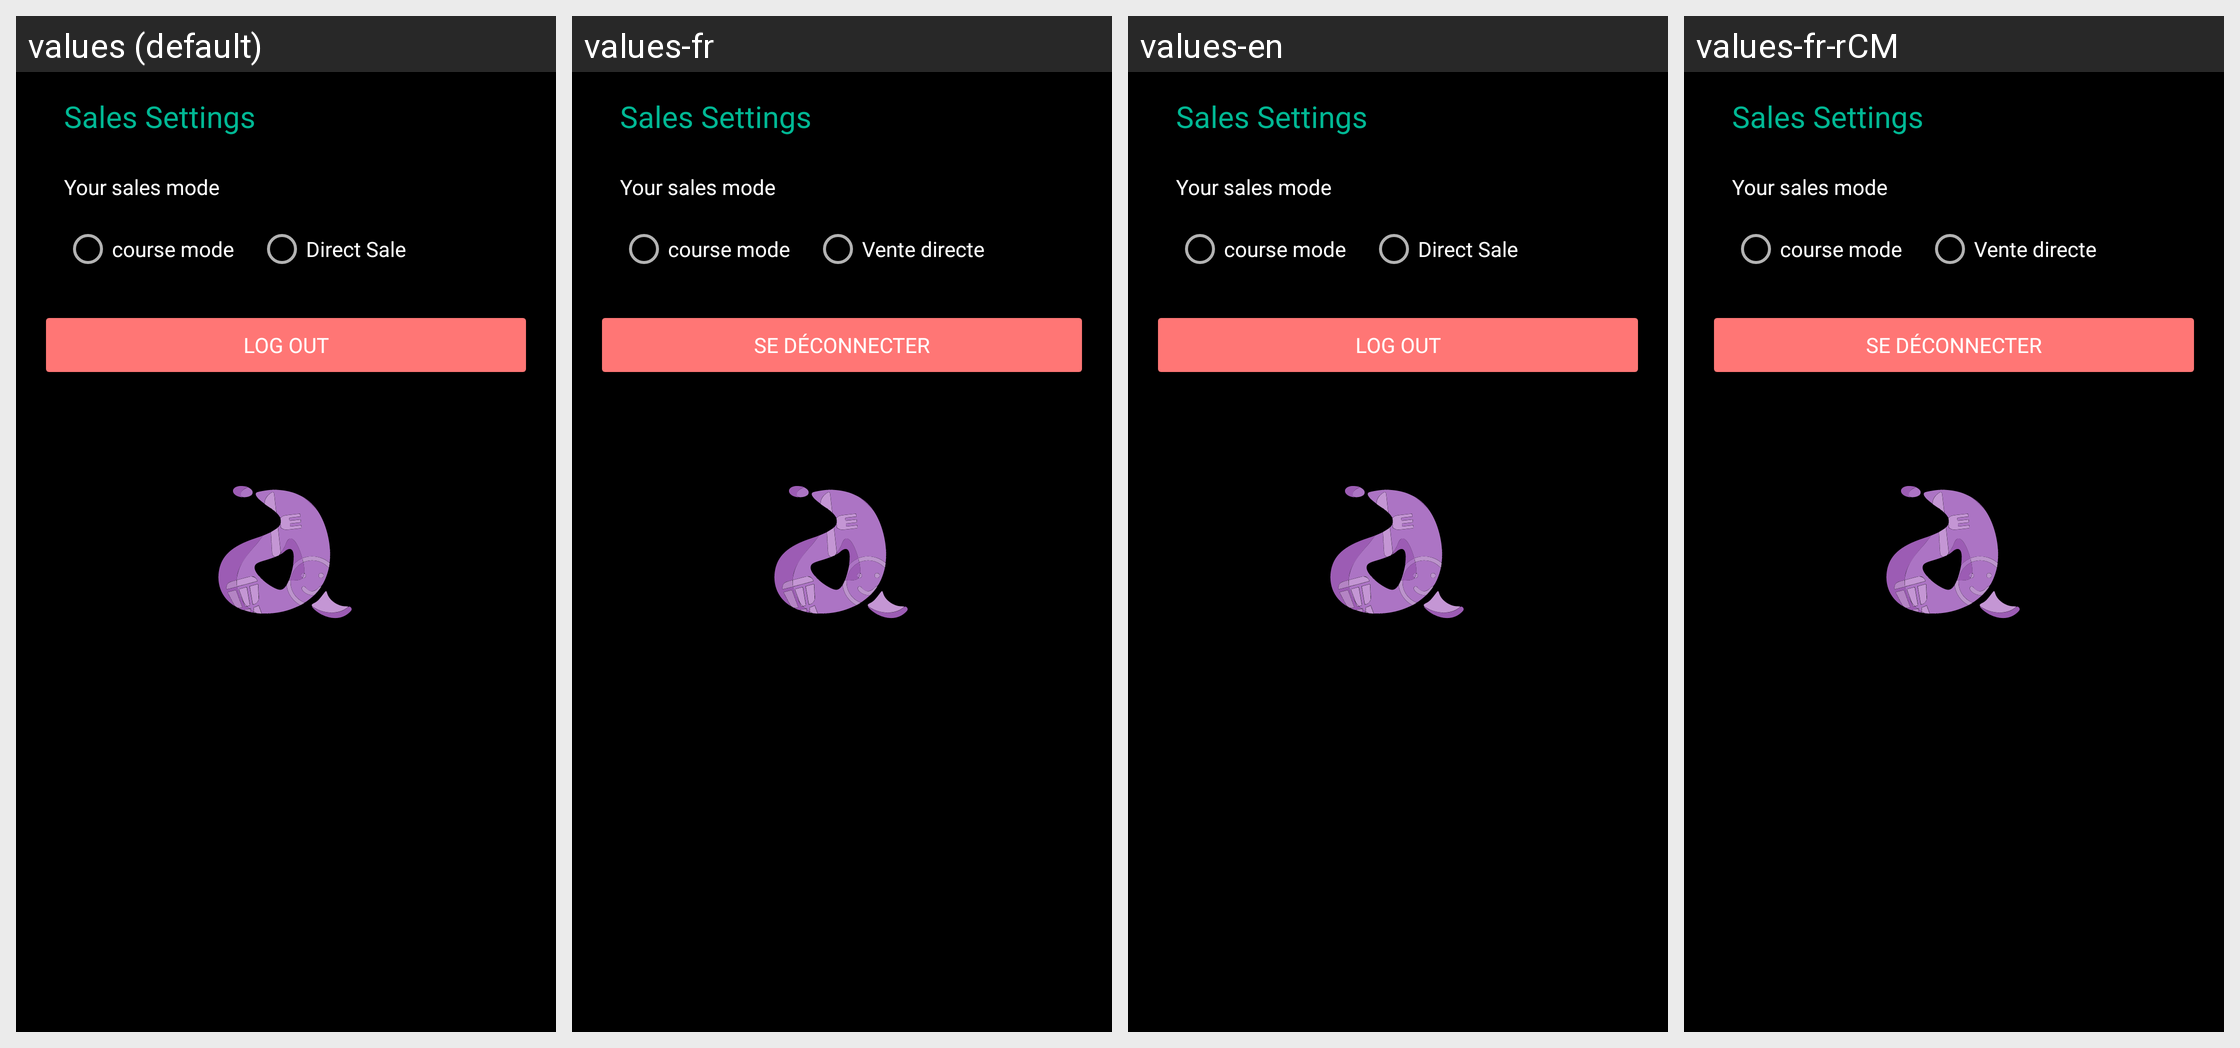

Here is an Android app screen in its default locale and in the app's own translations. Write out the translated-string differences for the strings that appear on this screen.
Android screen res/layout/content_setting.xml rendered under 4 locales, left to right: values (default), values-fr, values-en, values-fr-rCM. Device: Nexus 5 (rendered at 1080×1920; each locale shown at half size, 540×960, under a caption strip naming it); theme ThemeSplash.
Strings drawn on this screen, with the default value and each locale's value (text and hints the layout hard-codes, and strings that could not be matched under every locale, appear in the picture but are not listed):

sales_settings
  values: Sales Settings
  values-fr: Sales Settings
  values-en: Sales Settings
  values-fr-rCM: Sales Settings  [from values-fr]

your_sales_mode
  values: Your sales mode
  values-fr: Your sales mode  [not translated; the default value is used]
  values-en: Your sales mode  [not translated; the default value is used]
  values-fr-rCM: Your sales mode  [not translated; the default value is used]

course_mode
  values: course mode
  values-fr: course mode
  values-en: course mode
  values-fr-rCM: course mode  [from values-fr]

direct_sale
  values: Direct Sale
  values-fr: Vente directe
  values-en: Direct Sale
  values-fr-rCM: Vente directe  [from values-fr]

log_out
  values: Log out
  values-fr: Se déconnecter
  values-en: Log out
  values-fr-rCM: Se déconnecter  [from values-fr]
